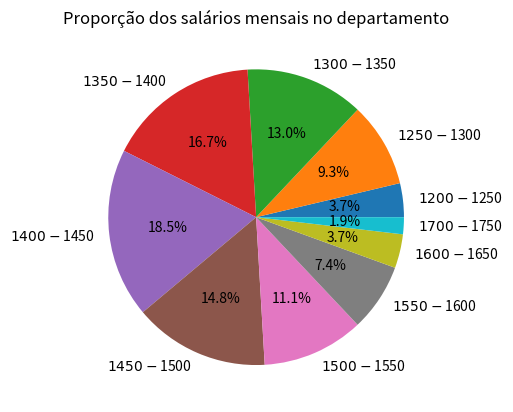

The script that saved this image: (Note: this script raises an exception after producing the figure.)
import numpy as np
from matplotlib import pyplot as plt
import matplotlib.ticker as ticker

# Dados para plotar

salaries = [1215, 1221, 1263, 1267, 1271, 1274, 1275, 1318, 1320, 1324, 1324,
1326, 1337, 1346, 1354, 1355, 1364, 1367, 1372, 1375, 1376, 1378,
1378, 1410, 1415, 1415, 1418, 1420, 1422, 1426, 1430, 1434, 1437,
1451, 1454, 1467, 1470, 1473, 1477, 1479, 1480, 1514, 1516, 1522,
1529, 1544, 1547, 1554, 1562, 1584, 1595, 1616, 1626, 1717]


count , labels = np.histogram(salaries, bins=np.arange(1100, 1900, 50))

labels = ['$' + str(labels[i])+ '-' + '$' + str(labels[i+1]) for i, _ in enumerate(labels[:labels.__len__()-1])]

non_zeros_pos = [ i for i,x in enumerate(count) if x != 0]

print(count)
print(labels)
print(non_zeros_pos)

labels = [e for i , e in enumerate(labels) if i in non_zeros_pos]
count = [e for i , e in enumerate(count) if i in non_zeros_pos]

plt.pie(count, labels=labels ,autopct='%1.1f%%')
plt.title("Proporção dos salários mensais no departamento")
plt.show()

new_count = []
new_label = []
total_other = 0

for i, value in enumerate(count):
    if ( value < 3 ):
        total_other += value
    else:
        new_count.append(count[i])
        new_label.append(labels[i])

new_label.append("Others")
new_label.append(total_other)

plt.pie(new_count, labels=new_label, autopct='%1.1f%%')
plt.show()
